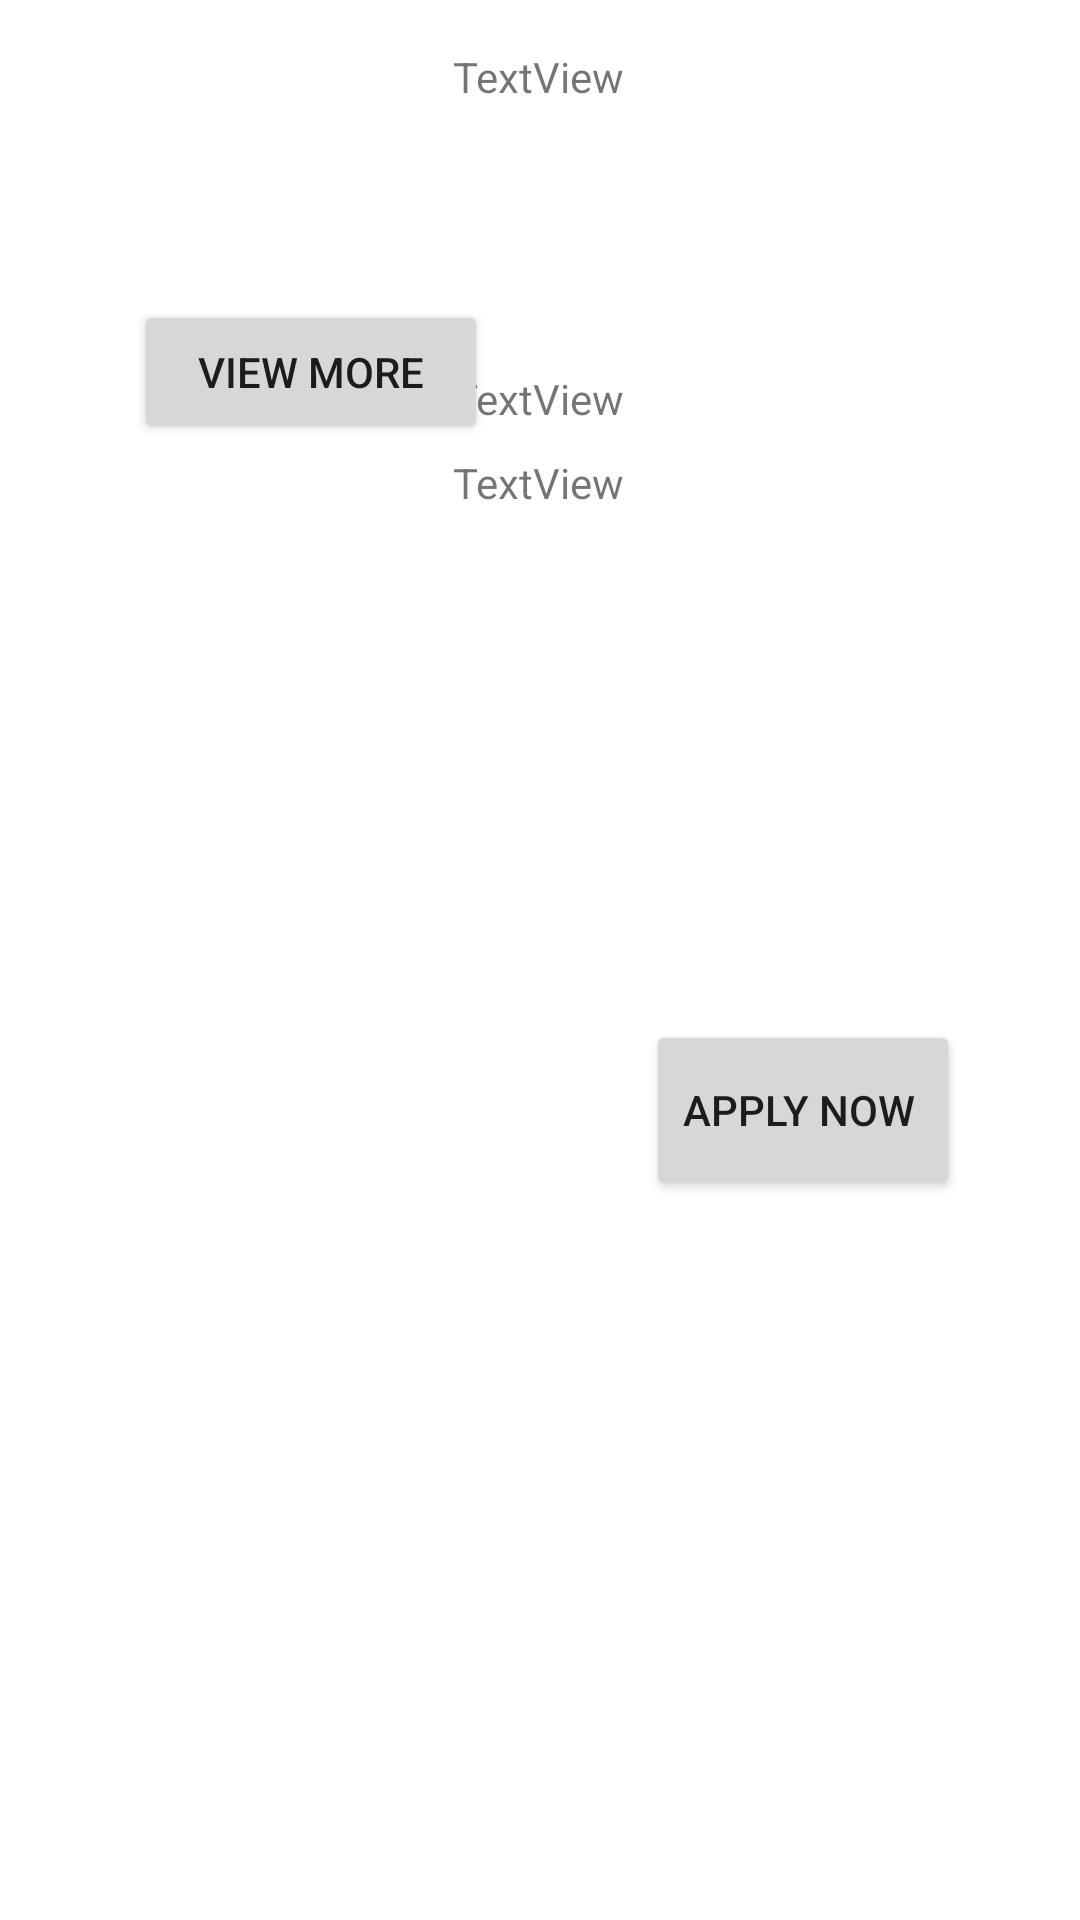

Write the Android layout XML for this screen, with the resource values it uses.
<!-- AndroidManifest.xml: application theme Theme.Project2 -->
<!-- res/layout/activity_layout_jobs_item.xml -->
<?xml version="1.0" encoding="utf-8"?>
<androidx.constraintlayout.widget.ConstraintLayout xmlns:android="http://schemas.android.com/apk/res/android"
    xmlns:app="http://schemas.android.com/apk/res-auto"
    xmlns:tools="http://schemas.android.com/tools"
    android:layout_width="match_parent"
    android:layout_height="wrap_content"
    tools:context=".layout_jobs_item">

    <TextView
        android:id="@+id/tvSalary"
        android:layout_width="wrap_content"
        android:layout_height="wrap_content"
        android:text="TextView"
        app:layout_constraintBottom_toTopOf="@+id/btnApply"
        app:layout_constraintEnd_toEndOf="parent"
        app:layout_constraintHorizontal_bias="0.498"
        app:layout_constraintStart_toStartOf="parent"
        app:layout_constraintTop_toBottomOf="@+id/tvJobName"
        app:layout_constraintVertical_bias="0.309" />

    <TextView
        android:id="@+id/tvType"
        android:layout_width="wrap_content"
        android:layout_height="wrap_content"
        android:layout_marginTop="28dp"
        android:text="TextView"
        app:layout_constraintEnd_toEndOf="parent"
        app:layout_constraintHorizontal_bias="0.498"
        app:layout_constraintStart_toStartOf="parent"
        app:layout_constraintTop_toTopOf="@+id/tvSalary" />

    <TextView
        android:id="@+id/tvJobName"
        android:layout_width="wrap_content"
        android:layout_height="wrap_content"
        android:layout_marginTop="16dp"
        android:text="TextView"
        app:layout_constraintEnd_toEndOf="parent"
        app:layout_constraintHorizontal_bias="0.498"
        app:layout_constraintStart_toStartOf="parent"
        app:layout_constraintTop_toTopOf="parent" />

    <Button
        android:id="@+id/btnApply"
        android:layout_width="wrap_content"
        android:layout_height="60sp"
        android:layout_marginTop="100dp"
        android:layout_marginEnd="40dp"
        android:text="Apply Now "
        app:layout_constraintBottom_toBottomOf="parent"
        app:layout_constraintEnd_toEndOf="parent"
        app:layout_constraintTop_toTopOf="parent" />

    <Button
        android:id="@+id/btnViewMore"
        android:layout_width="118dp"
        android:layout_height="wrap_content"
        android:layout_marginTop="100dp"
        android:text="View More"
        app:layout_constraintEnd_toStartOf="@+id/btnApply"
        app:layout_constraintHorizontal_bias="0.458"
        app:layout_constraintStart_toStartOf="parent"
        app:layout_constraintTop_toTopOf="parent" />
</androidx.constraintlayout.widget.ConstraintLayout>
<!-- resources referenced by this layout -->
<resources>
  <style name="Theme.Project2" parent="Base.Theme.Project2" />
  <style name="Base.Theme.Project2" parent="Theme.MaterialComponents.DayNight.NoActionBar">
          
          
          <item name="colorPrimary">@color/avishek_orange</item>
          <item name="colorSecondary">@color/sql_injection_blue</item>
      </style>
  <color name="avishek_orange">#EF8354</color>
  <color name="sql_injection_blue">#2D3142</color>
</resources>
